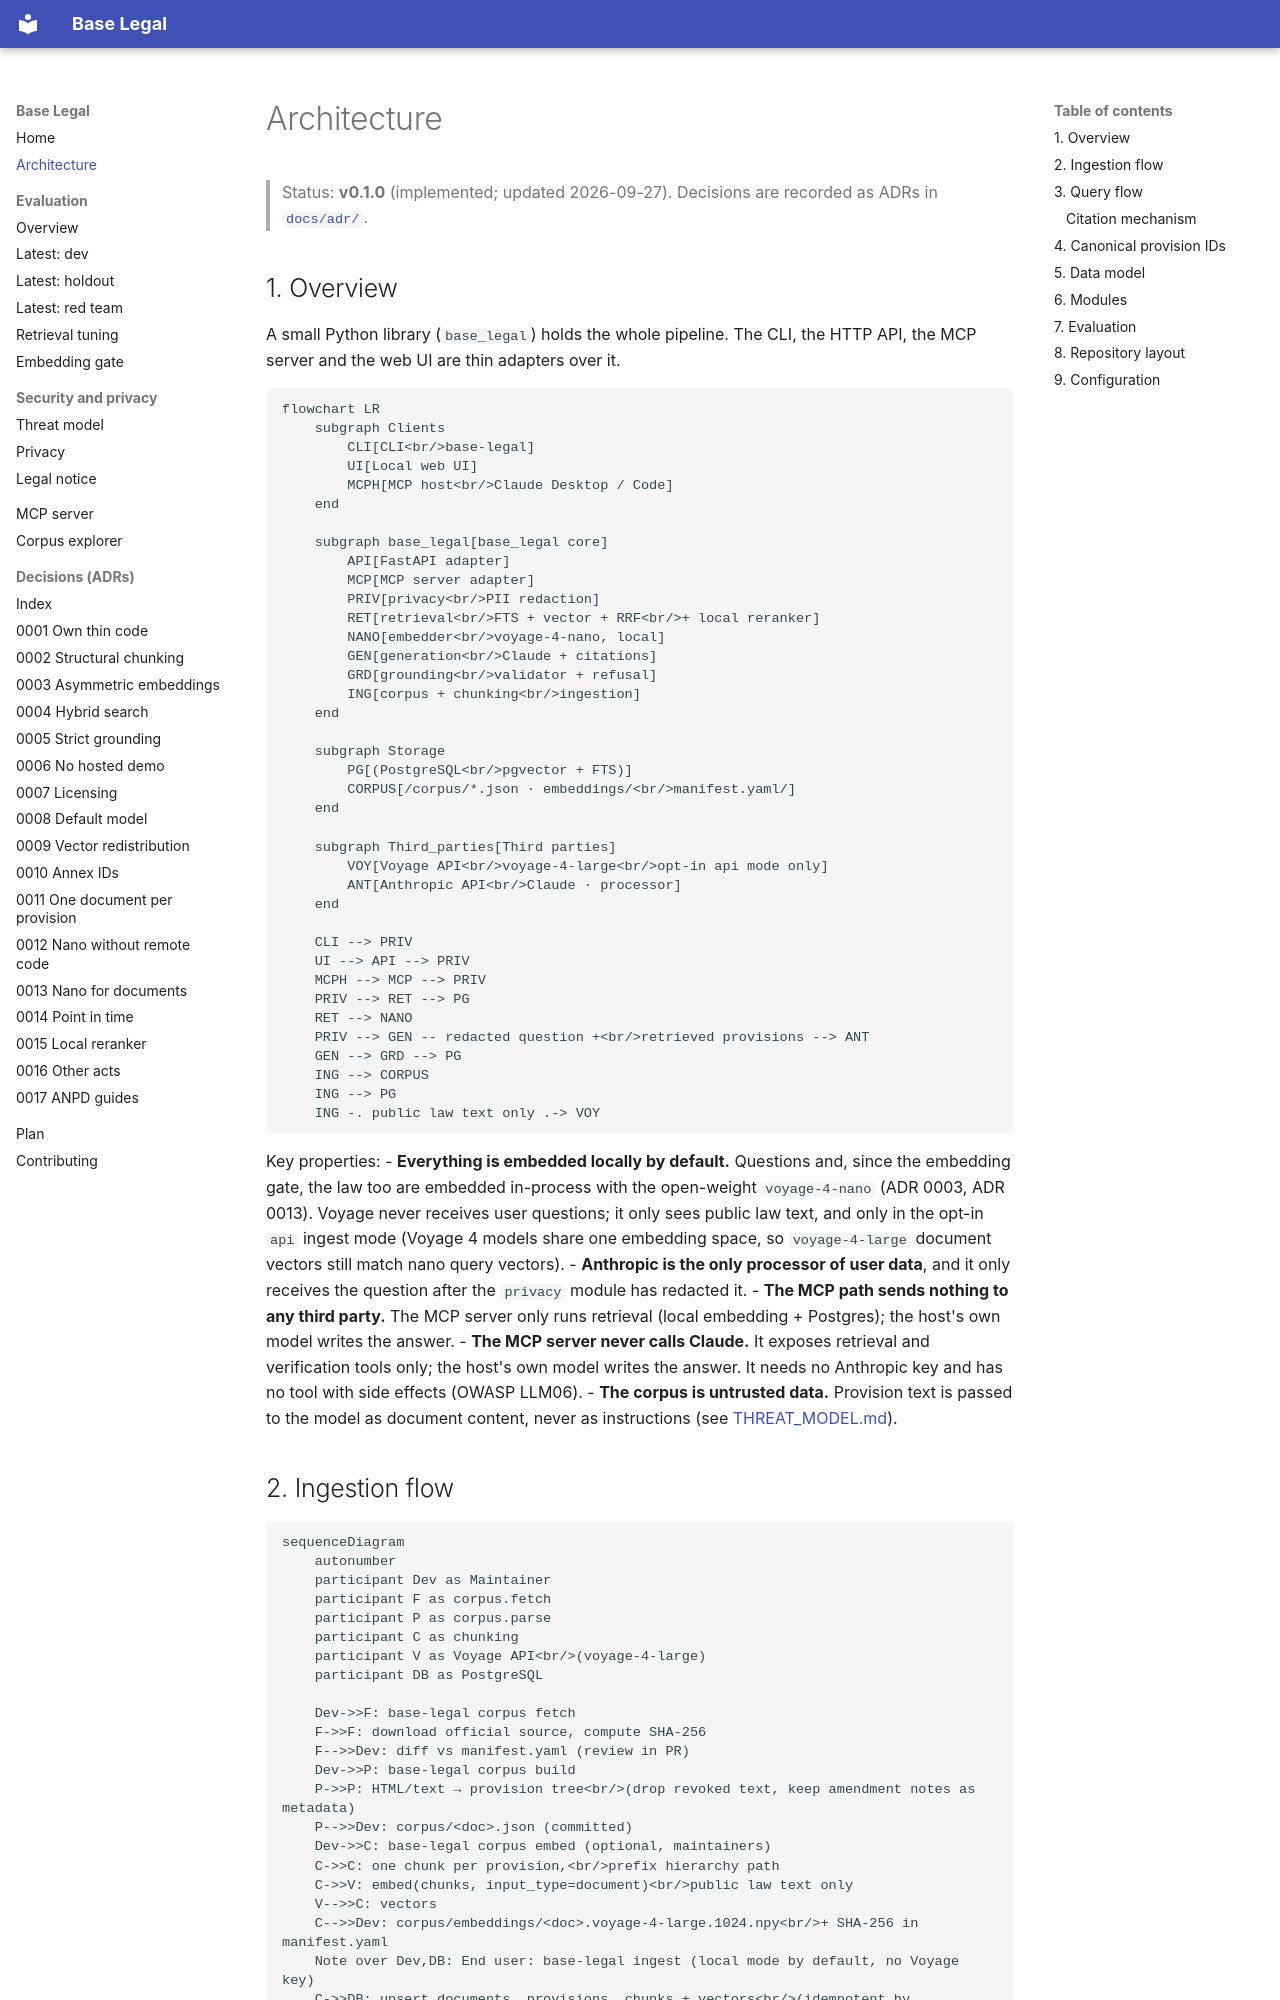

repository: lucianocf/base-legal · page: ARCHITECTURE/index.html · generator: mkdocs

# Architecture

> Status: **v0.1.0** (implemented; updated 2026-09-27). Decisions are recorded as ADRs in [`docs/adr/`](adr/README.md).

## 1. Overview

A small Python library (`base_legal`) holds the whole pipeline. The CLI, the
HTTP API, the MCP server and the web UI are thin adapters over it.

```mermaid
flowchart LR
    subgraph Clients
        CLI[CLI<br/>base-legal]
        UI[Local web UI]
        MCPH[MCP host<br/>Claude Desktop / Code]
    end

    subgraph base_legal[base_legal core]
        API[FastAPI adapter]
        MCP[MCP server adapter]
        PRIV[privacy<br/>PII redaction]
        RET[retrieval<br/>FTS + vector + RRF<br/>+ local reranker]
        NANO[embedder<br/>voyage-4-nano, local]
        GEN[generation<br/>Claude + citations]
        GRD[grounding<br/>validator + refusal]
        ING[corpus + chunking<br/>ingestion]
    end

    subgraph Storage
        PG[(PostgreSQL<br/>pgvector + FTS)]
        CORPUS[/corpus/*.json · embeddings/<br/>manifest.yaml/]
    end

    subgraph Third_parties[Third parties]
        VOY[Voyage API<br/>voyage-4-large<br/>opt-in api mode only]
        ANT[Anthropic API<br/>Claude · processor]
    end

    CLI --> PRIV
    UI --> API --> PRIV
    MCPH --> MCP --> PRIV
    PRIV --> RET --> PG
    RET --> NANO
    PRIV --> GEN -- redacted question +<br/>retrieved provisions --> ANT
    GEN --> GRD --> PG
    ING --> CORPUS
    ING --> PG
    ING -. public law text only .-> VOY
```

Key properties:
- **Everything is embedded locally by default.** Questions and, since the
  embedding gate, the law too are embedded in-process with the open-weight
  `voyage-4-nano` (ADR 0003, ADR 0013). Voyage never receives user
  questions; it only sees public law text, and only in the opt-in `api`
  ingest mode (Voyage 4 models share one embedding space, so
  `voyage-4-large` document vectors still match nano query vectors).
- **Anthropic is the only processor of user data**, and it only receives
  the question after the `privacy` module has redacted it.
- **The MCP path sends nothing to any third party.** The MCP server only runs
  retrieval (local embedding + Postgres); the host's own model writes the answer.
- **The MCP server never calls Claude.** It exposes retrieval and verification
  tools only; the host's own model writes the answer. It needs no Anthropic key
  and has no tool with side effects (OWASP LLM06).
- **The corpus is untrusted data.** Provision text is passed to the model as
  document content, never as instructions (see [THREAT_MODEL.md](THREAT_MODEL.md)).
